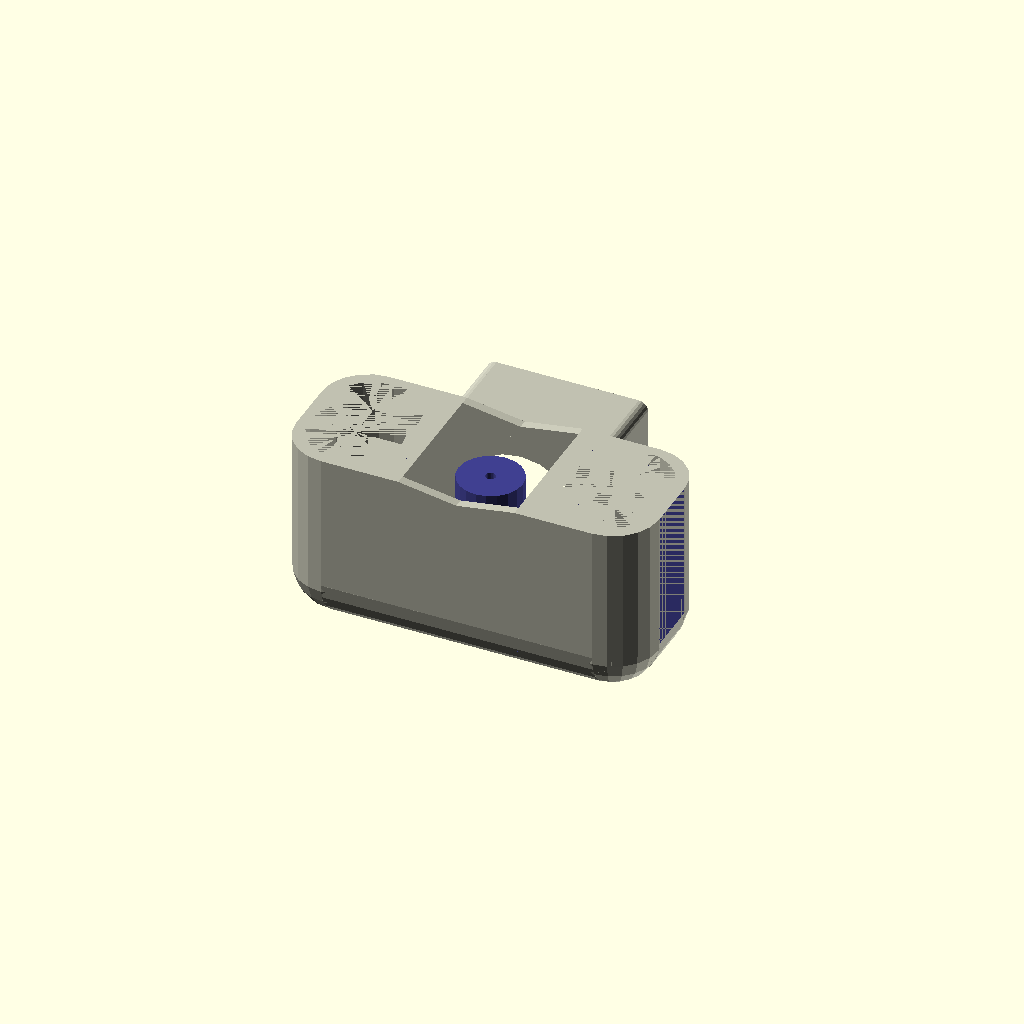
Cell 1: rendered with the file's own defaults.
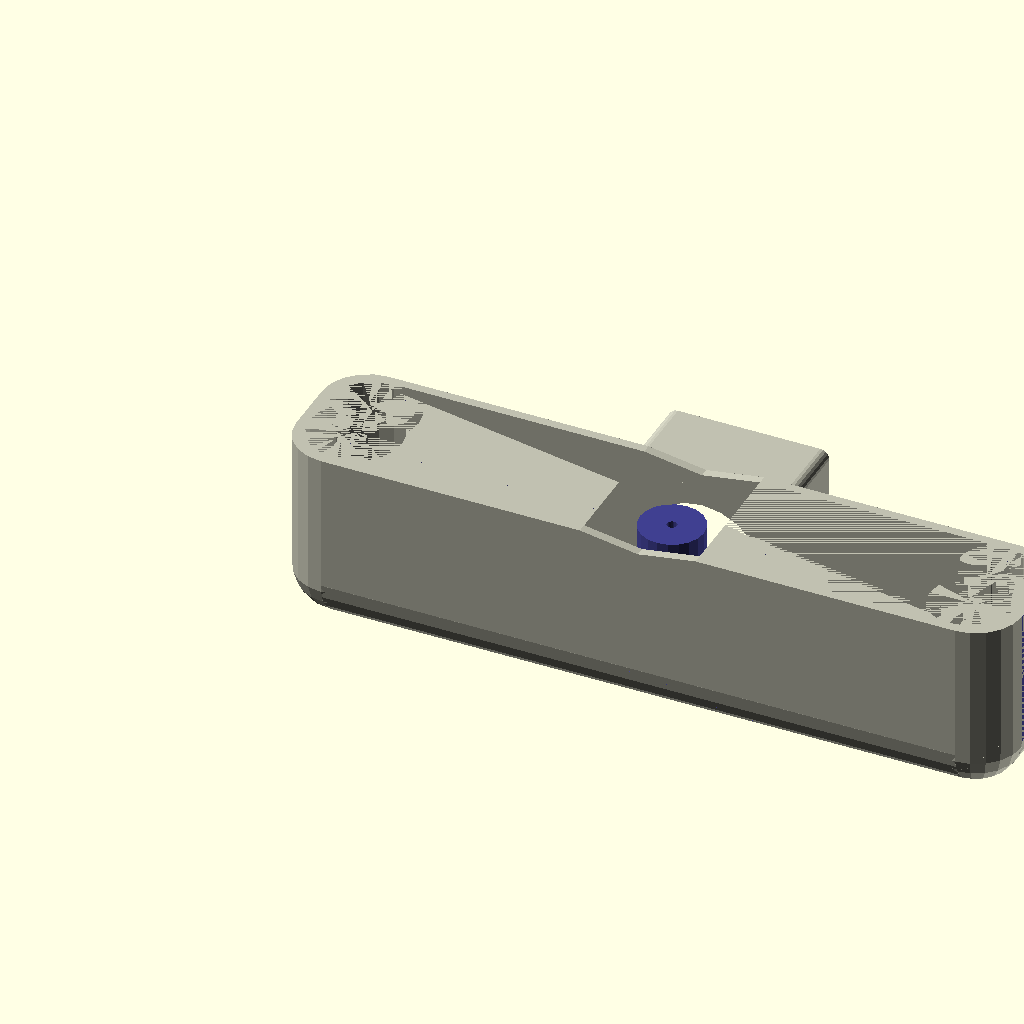
Cell 2 — boxWidth set to 158, the other parameters unchanged.
All cells are drawn from one camera (rotation 55°, 0°, 25°, orthographic, colour scheme Cornfield), so only the parameter changes between them.
Source of the model, 20260811-1-016-004-SinkOverflowChannel-v2/004-Prepad-Umyvadla-1.scad:
// Prepad vody z umyvadla
// 20260712, Ondrej DURAS (dury) NOKIA
/* [Bugfix] */

// Cize zoznam chyb:
// 1.[v] diera pre skrutku by mala byt zvacsena z 1.5mm na 2.2mm
// 2.[v] treba zvacsit priemer otvoru pre zasunutie odpadovej trubky 32.0 mm na 2xspo=min0.4mm ...alebo mozno na hulvata na 33mm
// 3.[v] prehlbenie plochy opierajucej sa o umyvadlo zmensit z 7mm/5mm na nejakych mozno 2mm (zatial experimentalny rozmer)
// 4.[!] znizit vypln materialu zo 70% iba na 50% ...alebo mozno default 15% tiez nebude uplne zly ...aby skrutka nelamala stlpik.
// 5.[v] pridat opory pre stlpik, drziaci skrutku, hlavne aby zavadzanie skrutky ho krutiacim momentom nezlomilo.
// 6.[-] skrutka nema plnu vysku prepadu vody ... 3-4cm uplne stacia
// 7.[-] skrutka dobre drzi aj ked je zaskrutkovana len asi 1cm.

/* [Preview] */
$fn=20; // [10:10:100] 
// pocet fradmentov
spi=0.1; // I-odsadenie
spo=0.1; // O-odsadenie
spp=5.0; // odsadenie veci na plate
preview="plate";   // [basic,roundBox,stick,plate]

/* [Dimmensions] */
boxWidth=79.0; //sirka hlavneho boxu
boxHight=40.0; // hlbka objektu v pracovnej polohe, vyska lezmo
boxDepth=32.0; // vyska boxu v pracovneho polohe, hlbka lezmo
boxRound=10.0; // zaoblenia na rohoch krabice
boxHold=20.0;  // dlzka diery na 32mm trubku smerom k odpadu, ktorou bude odtekat voda
boxCavit=2.0;  // ani 5.0 ani 7.0mm odmerane ;; hlbka vyklenku/dutiny smerom k umyvadlu (Cavity)
boxTick=2.0;   // hrubka materialu krabice
tubeHight=90;  // vyska rurky ...celkova spolu aj krabickou prepadu
tubeRound=2.0; // zaoblenie okrajov drziaka rury
tubeDiaB=35.0; // priemer trubky hruby   (Broad)
tubeDiaN=33.0; // priemer trubky tenky / normovany (narrow) 32.mm bolo malo 
tubeHold=30.0; // vyska drzadla trubky
stickDia=14.0; // premier stlpika
stickHol=2.2;  // priemer diery /1.5mm bolo malo, lamalo to stlpik, da sa to zmiernit postupnym povysuvanim
stickRad=27.0; // polomer zaoblenia podstavca stlpika
stickHig=33;   // vyska stlpika ; normalne boxHeight-boxCavit-boxTick

/* [Colors] */
colorSifonOut="#c0c0b0"; //vonkajsia farba
colorSifonInn="#a0a090"; //vnutorna farba
colorRuber="#202010";    // farba gumovych tesneni
colorTube="#802020";     // farba trubky
colorStickOut="#404090"; // farba stlpika na drzanie skrutky
colorStickInn="#5050a0"; // farba diery v stlpiku
render(convexity=3); //expensive_model();

module roundCubeBottom(bw=boxWidth,bd=boxDepth,bh=boxHight,br=boxRound) {
// box v zakladnej polohe
// hore zrezany, dole a po strana zaobleny
    union() {
    difference() {
    cube([bw,bd,bh]);
        translate([-1,-1,-1]) cube([bw+2,br+1,br+1]);       // predny spodny vyrez
        translate([-1,bd-br,-1]) cube([bw+2,br+1,br+1]);    // zadny spodny vyrez
        translate([-1,-1,-1]) cube([br+1,br+1,bh+2]);       // lavy predny 
        translate([bw-br,-1,-1]) cube([br+1,br+1,bh+2]);    // pravy predny 
        translate([-1,bd-br,-1]) cube([br+1,br+1,bh+2]);    // lavy zadny 
        translate([bw-br,bd-br,-1]) cube([br+1,br+1,bh+2]); // pravy zadny 
        translate([-1,-1,-1]) cube([br+1,bd+2,br+1]);       // lavy spodny
        translate([bw-br,-1,-1]) cube([br+1,bd+2,br+1]);    // pravy spodny
    } //diff
        translate([br,br,br])    rotate([0,90,0])  cylinder(h=bw-2*br,r=br); // predny spodny vyplnovaci valec
        translate([br,bd-br,br]) rotate([0,90,0])  cylinder(h=bw-2*br,r=br); // zadny spodny vyplnovaci valec
        translate([br,br,br])    rotate([-90,0,0]) cylinder(h=bd-2*br,r=br); // lavy spodny
        translate([bw-br,br,br]) rotate([-90,0,0]) cylinder(h=bd-2*br,r=br); //pravy spodny
        translate([br,br,br])       cylinder(h=bh-br,r=br); // pravy predny
        translate([bw-br,br,br])    cylinder(h=bh-br,r=br); // lavy  predny
        translate([br,bd-br,br])    cylinder(h=bh-br,r=br); // pravy zadny
        translate([bw-br,bd-br,br]) cylinder(h=bh-br,r=br); // lavy  zadny

        translate([br,br,br])       sphere(r=br); // pravy predny zaobleny roh
        translate([bw-br,br,br])    sphere(r=br); // lavy  predny zaobleny roh
        translate([br,bd-br,br])    sphere(r=br); // pravy zadny zaobleny roh
        translate([bw-br,bd-br,br]) sphere(r=br); // lavy  zadny zaobleny roh
        
    } // union
}

module roundCubeHole(bw=tubeDiaB,bd=tubeHold,bh=tubeDiaB,br=tubeRound,dia=tubeDiaN) {
// cast, ktora drzi trubku k prepadu, zaobleny kvadrik s valcovitou i
// dierou, z boku prilepeny k vanicke prepadu
    color(colorTube)
    difference() {
    union() {
    difference() {
        cube([bw,bd,bh]);
        translate([-1,-1,-1]) cube([br+1,bd+2,br+1]);
        translate([bw-br,-1,-1]) cube([br+1,bd+2,br+1]);
        translate([-1,-1,bh-br]) cube([br+1,bd+2,br+1]);
        translate([bw-br,-1,bh-br]) cube([br+1,bd+2,br+1]);
    } // diff in - vyrezy rohov
        translate([br,0,br]) rotate([-90,0,0]) cylinder(h=bd,r=br); // lavy spodny vyplnovaci valec
        translate([bw-br,0,br]) rotate([-90,0,0]) cylinder(h=bd,r=br); // lavy spodny vyplnovaci valec
        translate([br,0,bh-br]) rotate([-90,0,0]) cylinder(h=bd,r=br); // lavy spodny vyplnovaci valec
        translate([bw-br,0,bh-br]) rotate([-90,0,0]) cylinder(h=bd,r=br); // lavy spodny vyplnovaci valec
    } // unio
        translate([bw/2,-1,bh/2]) rotate([-90,0,0])  cylinder(h=bd+2,d=dia+2*spo);

    } // diff out - trubka
}


module skrewStick(sh=stickHig,sd=stickDia,sx=stickHol,sr=stickRad,bw=boxWidth,bd=stickDia+2,bh=boxHight) {
// stlpik pre pritiahnutie prepadu k umyvadlu skrutkou
// referencny bod je tam, kde aj na cylindri ...na podstave valca uprostred
    color(colorStickOut)
    intersection() {
    translate([-bw/2-0.001,-bd/2-0.001,-0.001]) cube([bw+0.002,bd+002,bh+0.002]);
    //rotate([90,0,0]) 
    difference() {
    union() {
    cylinder(h=sh,d=sd);
    rotate_extrude() {
        difference() { // zaoblena spevnena pata palice
            translate([sd/2,0]) square([sr,sr]); 
            translate([sd/2+sr,sr]) circle(r=sr);
        }
    } //ext
    } //uni
        color(colorStickInn)
        translate([0,0,sh*3/4]) cylinder(h=sh,d=sx);
    } //diff
    } // intersect
}

module prepadVody() {
// telo prepadu vody bez odpadovej trubky
// v zakladnej polohe, identickej s vyrobnou polohou
// sirkou prepadu k ose X, chrbtom k podlozke

// ak B je polovica sirky okna a D je hlbka prepadu, potom 
// C je polomer valca, ktory treba od krabice odrezat, by mala spravne zakryvenie k umyvadlu
// C=(B*B-D*D)/2D+D ... vypocet polomeru valca
// A - vzdialenost stredu valca od prepadu do umyvadla = C-D
// A = C-D
// alebo pocitajme najprv vzdialenost valca od krabice A=(BB-DD)/2D
// a potom jeho polomer ako C=A+D

    bw=boxWidth; bd=boxDepth; bh=boxHight; br=boxRound; bt=boxTick;
    tw=tubeDiaB; td=tubeHold; th=tubeDiaB; tr=tubeRound; dia=tubeDiaN;

    B=bw/2; D=boxCavit;
    C=(B*B-D*D)/(2*D)+D;
    A=C-D;

    union() {
    color(colorSifonOut)
    difference() {
    union() {
        roundCubeBottom(bw,bd,bh,br); // vanicka
        //translate([bw/2-bd/2,bd-br,0]) roundCubeHole(tw,td,th,tr,dia); // drziak trubky
        translate([bw/2-tw/2,bd-br,0]) roundCubeHole(tw,td,th,tr,dia); // drziak trubky
    } //unio
        translate([bt,bt,bt]) roundCubeBottom(bw-2*bt,bd-2*bt,bh-bt+0.001,br); // vynus vyhlbenie vo vanicke na hrubku materialu
        translate([bw/2,bd-2*br,th/2]) rotate([-90,0,0])  cylinder(h=bd+2,d=dia*4/5+2*spo);
        translate([bw/2,-1,bh+A]) rotate([-90,0,0]) cylinder(h=bd+td+2,r=C);

    //TODO: este dieru pre odtok vody a zaoblenie podla umyvadla viz vzorceky v 001-.scad
    } // diff
        translate([bw/2,bd/2,bt]) skrewStick();  // stlpik pre uchytenie skrutkou uprostred vanicky
    } // union
}

module preview(preview=preview) {
    if(preview=="roundBox") {
        color(colorSifonOut)
        roundCubeBottom();

        translate([boxWidth/2-tubeDiaB/2,2*boxDepth,0])
        roundCubeHole();
    }
    if(preview=="stick") {
        skrewStick();
    }
    if(preview=="plate") {
        prepadVody();
    }

}
preview();
Customizer parameters (derived from the source; name, type, default, range or options):
spi: number, default 0.1
spo: number, default 0.1
spp: number, default 5
preview: string, default "plate", options "basic", "roundBox", "stick", "plate"
boxWidth: number, default 79
boxHight: number, default 40
boxDepth: number, default 32
boxRound: number, default 10
boxHold: number, default 20
boxCavit: number, default 2
boxTick: number, default 2
tubeHight: number, default 90
tubeRound: number, default 2
tubeDiaB: number, default 35
tubeDiaN: number, default 33
tubeHold: number, default 30
stickDia: number, default 14
stickHol: number, default 2.2
stickRad: number, default 27
stickHig: number, default 33
colorSifonOut: string, default "#c0c0b0"
colorSifonInn: string, default "#a0a090"
colorRuber: string, default "#202010"
colorTube: string, default "#802020"
colorStickOut: string, default "#404090"
colorStickInn: string, default "#5050a0"
